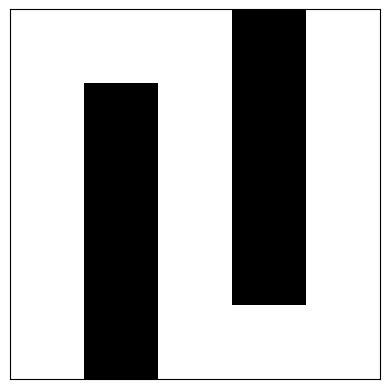

Generate this figure with matplotlib:
import numpy as np
import matplotlib.pyplot as plt
import matplotlib.patches as patches
from matplotlib import animation

from pprint import pprint


def shift(position, action):
    """
    Cette fonction permet d'obtenir un nouveau état à partir d'un état et d'une action
    """
    (y, x) = position
    if action == "up":
        return (y-1, x)
    if action == "down":
        return (y+1, x)
    if action == "left":
        return (y, x-1)
    if action == "right":
        return (y, x+1)
    

def get_admissible_actions(position):
    """
    Cette fonction permet de récupérer les actions admissibles d'un état. On enlèves les actions qui nous font sortir de la grille
    """
    admissible_actions = actions[:]
    (y, x) = position
    if x == 0:
        admissible_actions.remove("left")
    if x == maze_width-1:
        admissible_actions.remove("right")
    if y == 0:
        admissible_actions.remove("up")
    if y == maze_height-1:
        admissible_actions.remove("down")
    return admissible_actions


def get_action_numbers(action_list):
    """
    Cette fonction permet d'obtenir le numéro associé à une action
    """
    return [actions.index(action) for action in action_list]


def get_path_from_Q(Q, start, end, max_iteration=100):
    """
    Cette fonction permet de générer les coordonnés d'un trajet calculé à partir de la matrice de décision
    état-action Q
    """
    X = start
    x_list = [X[0]]
    y_list = [X[1]]
    i = 1
    while X != end and i <= max_iteration:
        (x, y) = X
        action_number = np.argmax(Q[x, y, :])
        X = shift(X, actions[action_number])
        x_list.append(X[0])
        y_list.append(X[1])
        i += 1
    return np.array(x_list), np.array(y_list)


def plot_maze(maze):
    """
    Cette fonction permet simplement d'afficher le labyrinthe
    """
    # Define the colors for the maze
    cmap = plt.cm.binary
    cmap.set_bad(color='black')
    cmap.set_over(color='green')

    # Create a figure and axis object
    fig, ax = plt.subplots()

    # Plot the maze
    ax.imshow(maze, cmap=cmap, interpolation='nearest')

    # Set the ticks and labels for the axes
    ax.set_xticks(np.arange(-.5, maze.shape[1], 1))
    ax.set_yticks(np.arange(-.5, maze.shape[0], 1))
    ax.set_xticklabels([])
    ax.set_yticklabels([])
    ax.tick_params(axis='both', length=0)

    # Show the plot
    plt.show()


def plot_path(maze, Q, max_iteration=100):
    """
    Cette fonction permet d'afficher le chemin que l'on obtient en prenant nos décisions à partir de la matrice Q
    """
    # Define the colors for the maze
    cmap = plt.cm.binary
    cmap.set_bad(color='black')
    cmap.set_over(color='green')

    # Create a figure and axis object
    fig, ax = plt.subplots()

    # Plot the maze
    ax.imshow(maze, cmap=cmap, interpolation='nearest')

    # Set the ticks and labels for the axes
    ax.set_xticks(np.arange(-.5, maze.shape[1], 1))
    ax.set_yticks(np.arange(-.5, maze.shape[0], 1))
    ax.set_xticklabels([])
    ax.set_yticklabels([])
    ax.tick_params(axis='both', length=0)

    y, x = get_path_from_Q(Q, (4, 0), (0, 4), max_iteration=max_iteration)

    x = x-0.5
    y = y-0.5
    yaw = np.zeros(len(x))

    patch = patches.Rectangle((0, 0), 0, 0, fc='r')

    def init():
        ax.add_patch(patch)
        return patch,

    def animate(i):
        patch.set_width(1)
        patch.set_height(1)
        patch.set_xy([x[i], y[i]])
        patch._angle = -np.rad2deg(yaw[i])
        return patch,

    anim = animation.FuncAnimation(fig, animate,
                                   init_func=init,
                                   frames=len(x),
                                   interval=500,
                                   blit=True)
    plt.show()


def reward(case, action):
    x, y = case
    if maze[x, y] == 1:
        return -100
    else:
        return 10

maze = np.array([
    [0, 0, 0, 1, 0],
    [0, 1, 0, 1, 0],
    [0, 1, 0, 1, 0],
    [0, 1, 0, 1, 0],
    [0, 1, 0, 0, 0]])


maze_width = len(maze[:, 0])
maze_height = len(maze[0::])

actions = ["up", "down", "left", "right"]

Q = np.zeros(shape=(maze.shape[0], maze.shape[1], len(actions)))

N = 1000  # Number of games
epsilon = 0.5
alpha = 0.6
gamma = 0.9

for t in range(N):
    X_s = (4, 0)
    s = 0
    while X_s != (0, 4):
        admissible_actions = get_admissible_actions(X_s)

        u = np.random.uniform(0, 1)
        if u <= epsilon:
            action = np.random.choice(admissible_actions)
            action_number = actions.index(action)
        else:
            admissible_actions_numbers = get_action_numbers(admissible_actions)
            action_number = np.argmax(
                Q[X_s[0], X_s[1], admissible_actions_numbers])
            action = admissible_actions[action_number]
            action_number = actions.index(action)

        X_splus1 = shift(X_s, action)
        Q[X_s[0], X_s[1], action_number] = (1-alpha)*Q[X_s[0], X_s[1], action_number] + alpha*(
            reward(X_s, action) + gamma*np.max(Q[X_splus1[0], X_splus1[1], :]))

        s += 1
        X_s = X_splus1
print(Q[4, 2, :])
plot_path(maze, Q)
